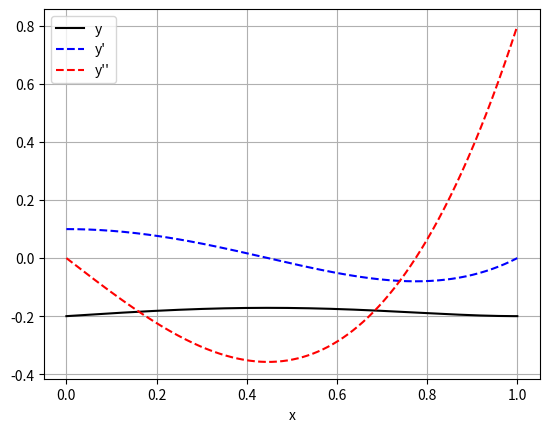

Source code (Python):
# for when things get crazy and I need the program to check itself and its inputs
paranoid = True

# finite differences method

# f(x) = .1x^5 - .2x^3 + .1x -.2
# at x = .1

# here, x_{i} = x, x_{i+1} = x + h, x_{i+2} = x + 2h, etc.


def f(y):
    return .1*y**5 - .2*y**3 + .1*y - .2


# h = .001
# x = .1


# forward finite difference method
# h must be really small for this to really be effective


def forward_fd_1(function, y, h):
    return (function(y + h) - function(y))/h


def forward_fd_2(function, y, h):
    return (function(y + 2*h) - 2*function(y + h) + function(y))/(h**2)


# central finite difference method


def central_fd_1(function, y, h):
    return (function(y+h) - function(y-h))/(2*h)


def central_fd_2(function, y, h):
    return (function(y+h) - 2*function(y) + function(y-h))/(h**2)


# backwards finite difference method


def backward_fd_1(function, y, h):
    return (function(y) - function(y - h))/h


def backward_fd_2(function, y, h):
    return (function(y) - 2*function(y - h) + function(y - 2*h))/(h**2)


# print(forward_fd_1(f, x, h))
# print(forward_fd_2(f, x, h))
# print(central_fd_1(f, x, h))
# print(central_fd_2(f, x, h))
# print(backward_fd_1(f, x, h))
# print(backward_fd_2(f, x, h))


# Now we apply above methods to a domain and then plot the values I guess
# We're gonna use the central differences method cause its better error rate lower.

import numpy as np
import matplotlib.pyplot as plt

x = np.linspace(0, 1, 10000)

print(x)

for i in x:
    print(i)
    print(round(central_fd_1(f, i, .01), 6))
    print(round(central_fd_2(f, i, .01), 6))

plt.plot(x, f(x), '-k', x, central_fd_1(f, x, .01), '--b', x, central_fd_2(f, x, .01), '--r')
plt.xlabel('x')
plt.legend(['y', "y'", "y''"])
plt.grid()
plt.show()
